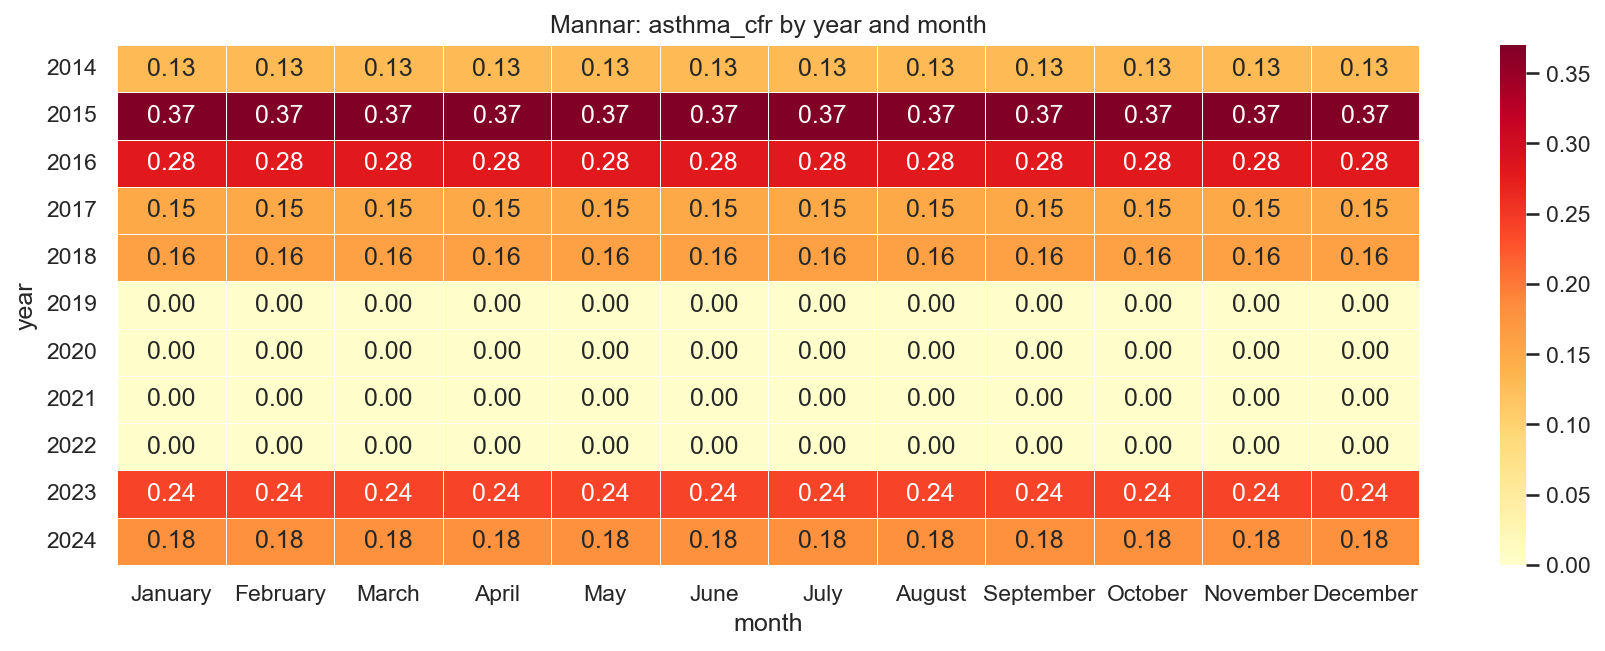

Values plotted in this chart, from the file beside it:
year, January, February, March, April, May, June, July, August, September, October, November, December
2014, 0.13, 0.13, 0.13, 0.13, 0.13, 0.13, 0.13, 0.13, 0.13, 0.13, 0.13, 0.13
2015, 0.37, 0.37, 0.37, 0.37, 0.37, 0.37, 0.37, 0.37, 0.37, 0.37, 0.37, 0.37
2016, 0.28, 0.28, 0.28, 0.28, 0.28, 0.28, 0.28, 0.28, 0.28, 0.28, 0.28, 0.28
2017, 0.15, 0.15, 0.15, 0.15, 0.15, 0.15, 0.15, 0.15, 0.15, 0.15, 0.15, 0.15
2018, 0.16, 0.16, 0.16, 0.16, 0.16, 0.16, 0.16, 0.16, 0.16, 0.16, 0.16, 0.16
2019, 0.0, 0.0, 0.0, 0.0, 0.0, 0.0, 0.0, 0.0, 0.0, 0.0, 0.0, 0.0
2020, 0.0, 0.0, 0.0, 0.0, 0.0, 0.0, 0.0, 0.0, 0.0, 0.0, 0.0, 0.0
2021, 0.0, 0.0, 0.0, 0.0, 0.0, 0.0, 0.0, 0.0, 0.0, 0.0, 0.0, 0.0
2022, 0.0, 0.0, 0.0, 0.0, 0.0, 0.0, 0.0, 0.0, 0.0, 0.0, 0.0, 0.0
2023, 0.24, 0.24, 0.24, 0.24, 0.24, 0.24, 0.24, 0.24, 0.24, 0.24, 0.24, 0.24
2024, 0.18, 0.18, 0.18, 0.18, 0.18, 0.18, 0.18, 0.18, 0.18, 0.18, 0.18, 0.18
